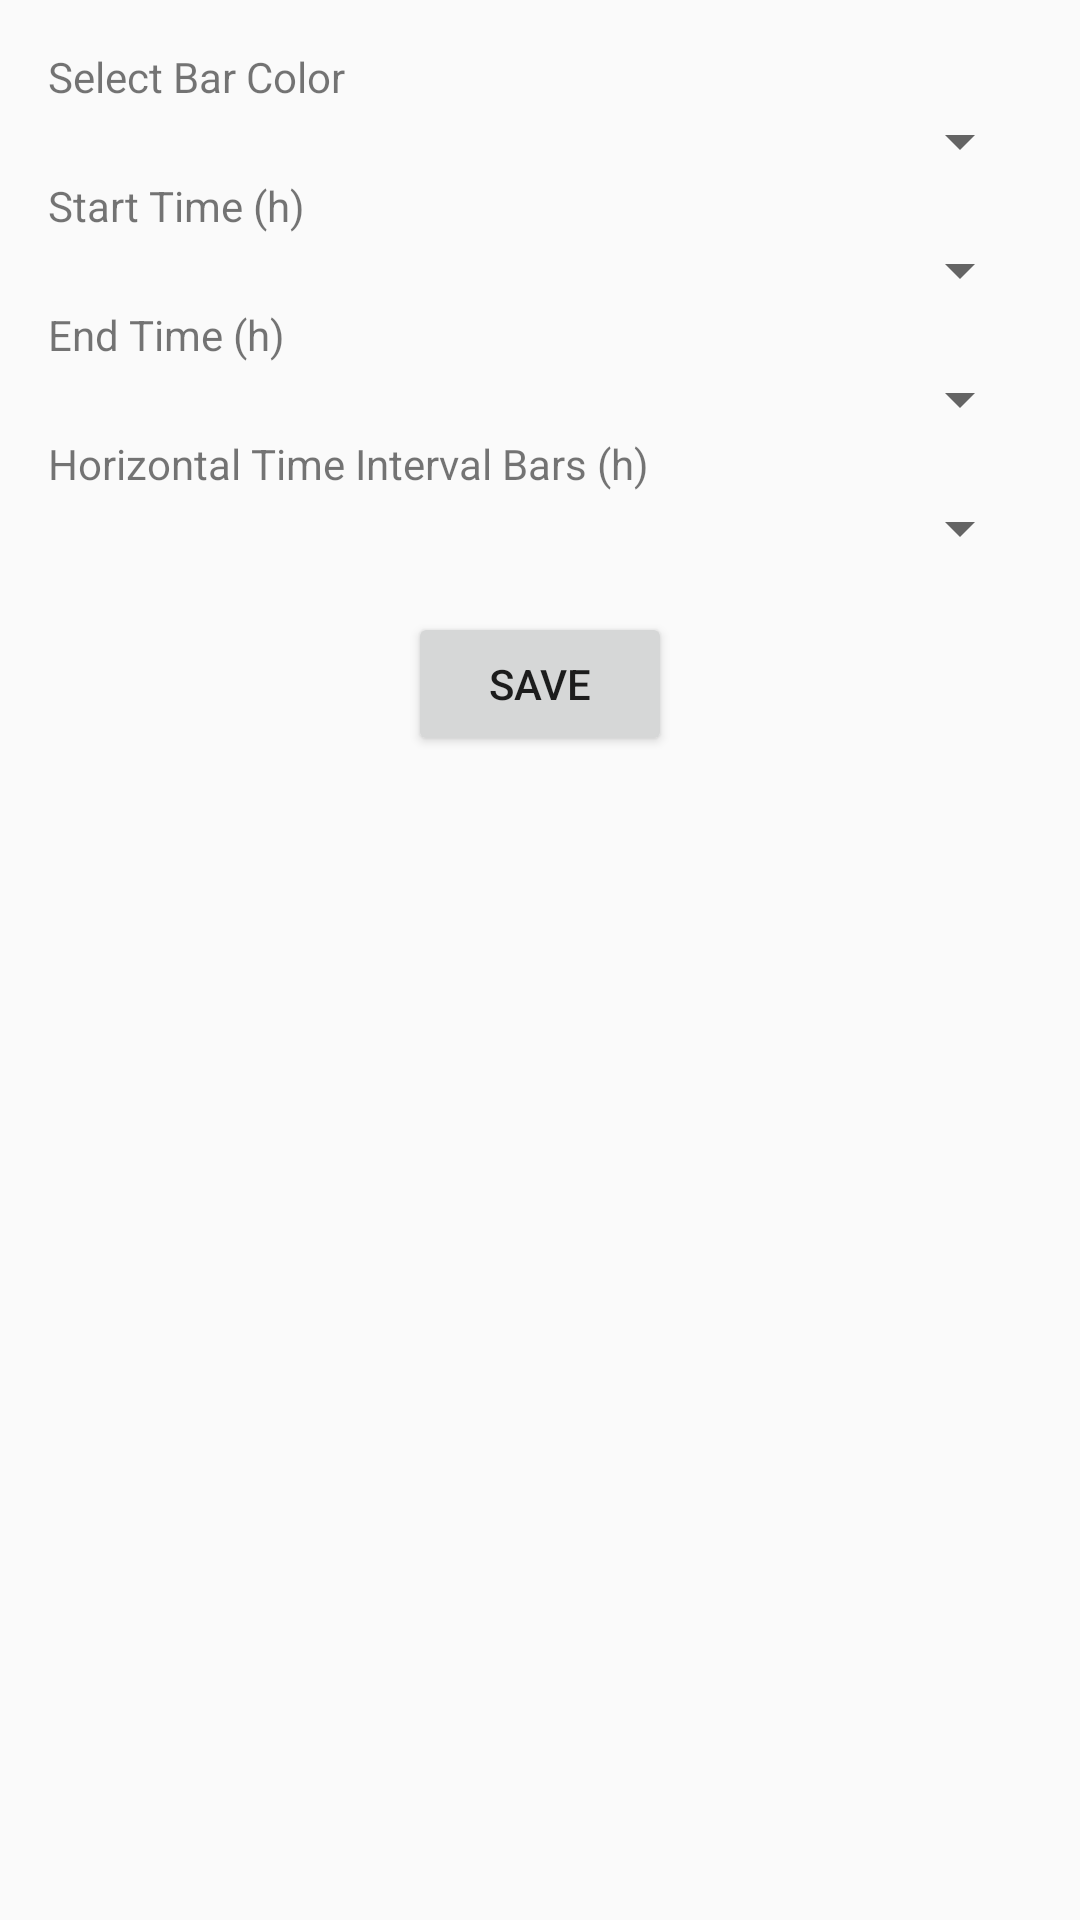

Layout XML and referenced resources for this Android screen:
<!-- AndroidManifest.xml: application theme Theme.HorizontalClockWidget -->
<!-- res/layout/activity_config.xml -->
<?xml version="1.0" encoding="utf-8"?>
<LinearLayout xmlns:android="http://schemas.android.com/apk/res/android"
    android:layout_width="match_parent"
    android:layout_height="match_parent"
    android:orientation="vertical"
    android:padding="16dp">

    <TextView
        android:layout_width="wrap_content"
        android:layout_height="wrap_content"
        android:text="Select Bar Color" />

    <Spinner
        android:id="@+id/indicator_color_spinner"
        android:layout_width="match_parent"
        android:layout_height="wrap_content" />

    <TextView
        android:layout_width="wrap_content"
        android:layout_height="wrap_content"
        android:text="Start Time (h)" />

    <Spinner
        android:id="@+id/start_time_spinner"
        android:layout_width="match_parent"
        android:layout_height="wrap_content" />

    <TextView
        android:layout_width="wrap_content"
        android:layout_height="wrap_content"
        android:text="End Time (h)" />

    <Spinner
        android:id="@+id/end_time_spinner"
        android:layout_width="match_parent"
        android:layout_height="wrap_content" />

    <TextView
        android:layout_width="wrap_content"
        android:layout_height="wrap_content"
        android:text="Horizontal Time Interval Bars (h)" />

    <Spinner
        android:id="@+id/interval_spinner"
        android:layout_width="match_parent"
        android:layout_height="wrap_content" />

    <Button
        android:id="@+id/save_button"
        android:layout_width="wrap_content"
        android:layout_height="wrap_content"
        android:text="Save"
        android:layout_gravity="center_horizontal"
        android:layout_marginTop="16dp"/>
</LinearLayout>
<!-- resources referenced by this layout -->
<resources>
  <style name="Theme.HorizontalClockWidget" parent="Theme.AppCompat.Light.NoActionBar">
          
          <item name="colorPrimary">@color/colorPrimary</item>
          <item name="colorPrimaryDark">@color/colorPrimaryDark</item>
          <item name="colorAccent">@color/colorAccent</item>
      </style>
  <color name="colorPrimary">#6200EE</color>
  <color name="colorPrimaryDark">#3700B3</color>
  <color name="colorAccent">#03DAC5</color>
</resources>
